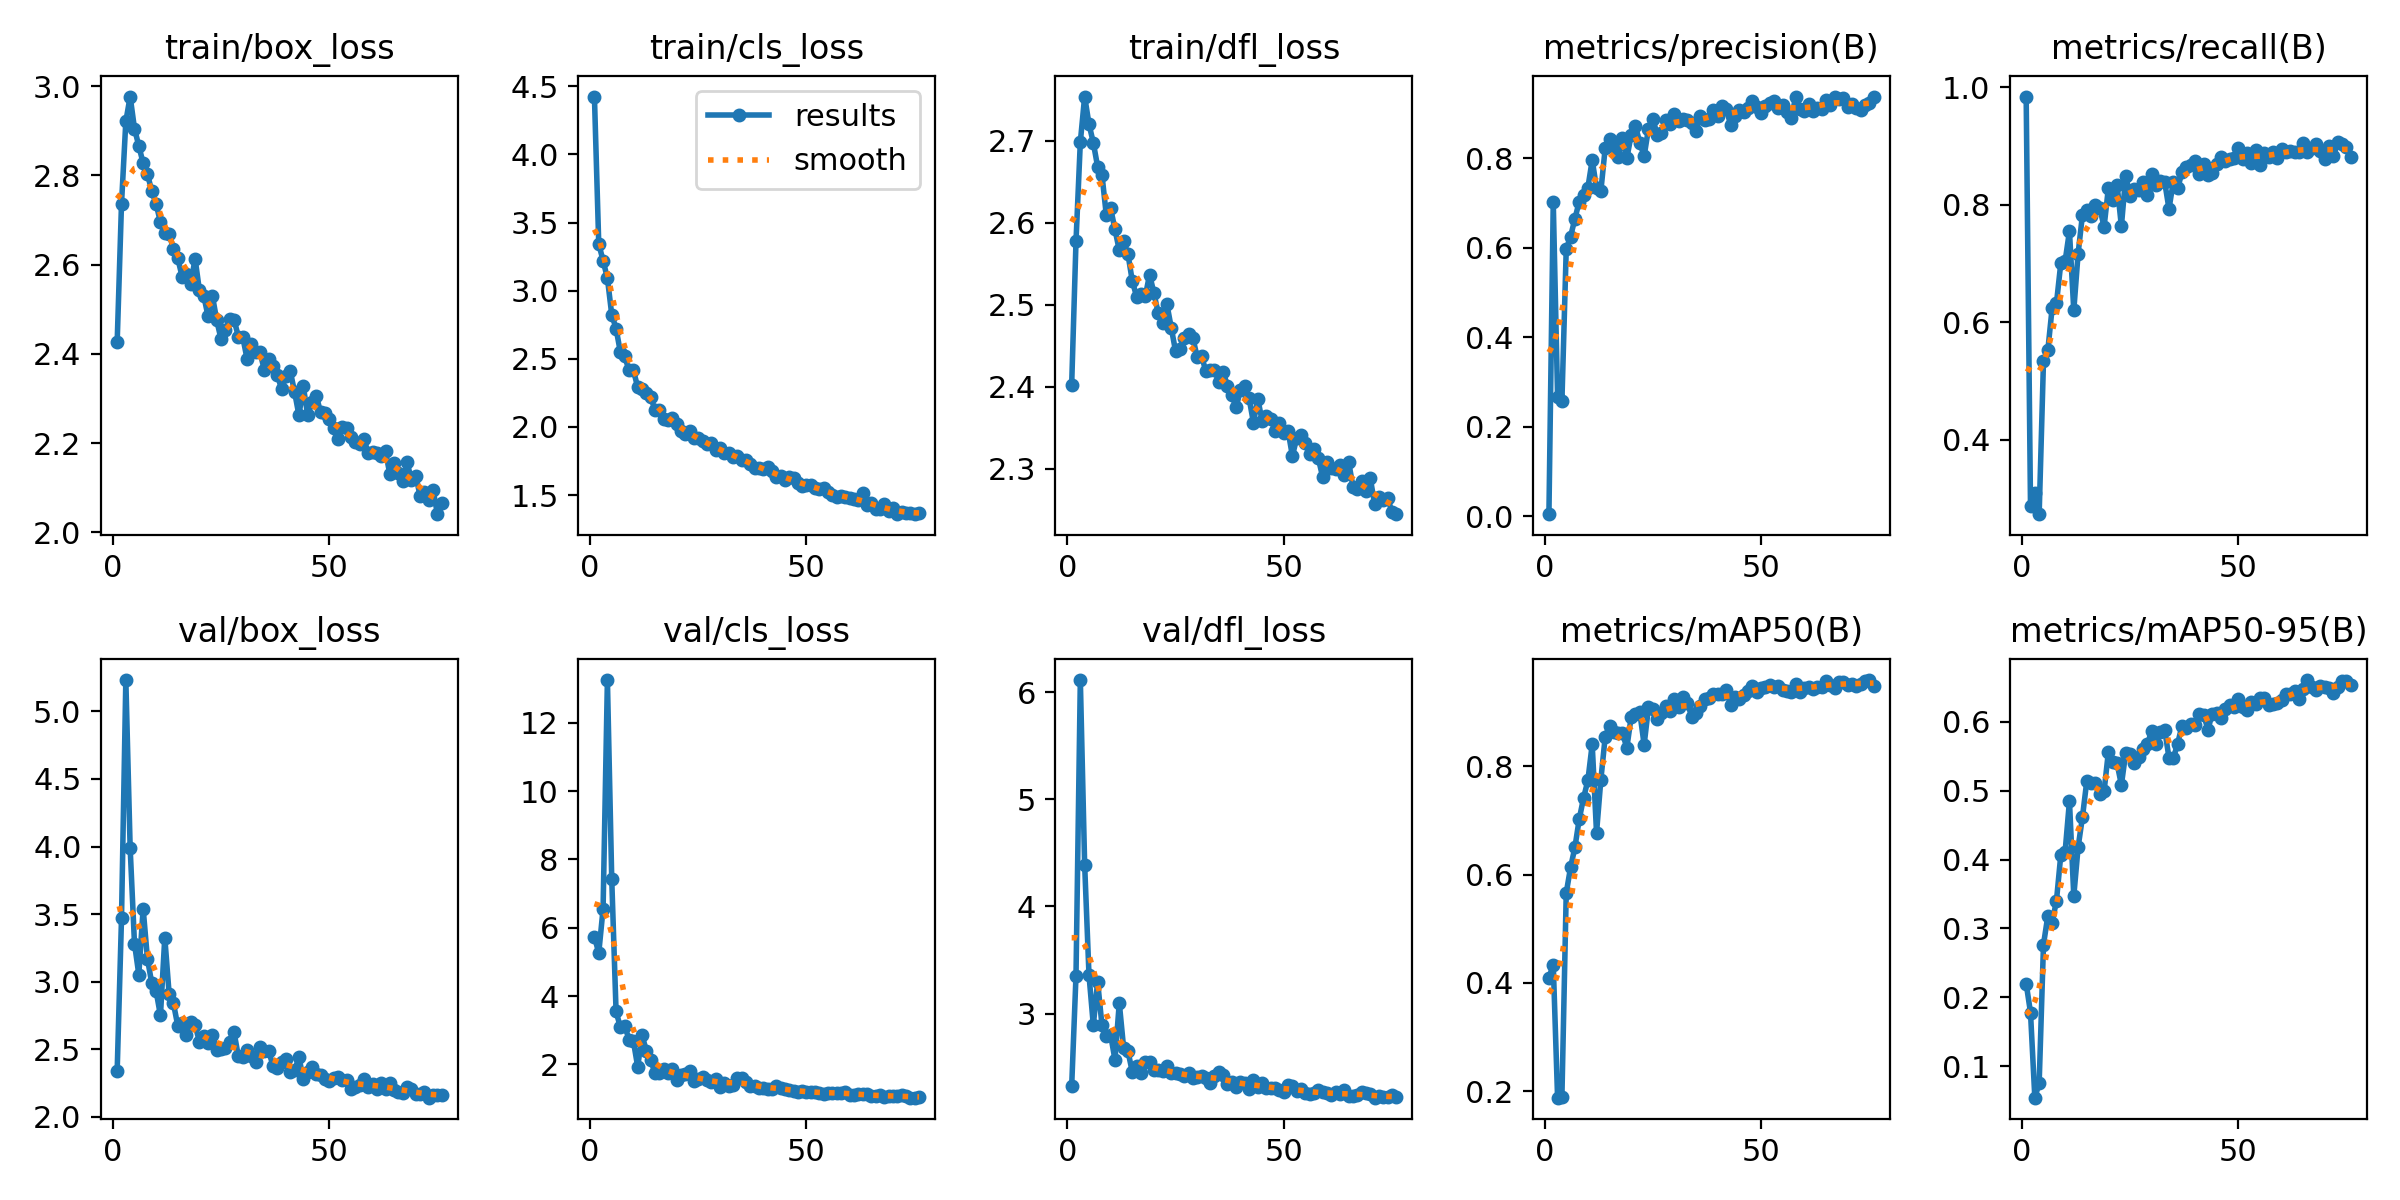

Data behind this chart, as committed beside it:
epoch, time, train/box_loss, train/cls_loss, train/dfl_loss, metrics/precision(B), metrics/recall(B), metrics/mAP50(B), metrics/mAP50-95(B), val/box_loss, val/cls_loss, val/dfl_loss, lr/pg0, lr/pg1, lr/pg2
1, 22.59, 2.427, 4.425, 2.403, 0.00418, 0.9841, 0.4093, 0.2201, 2.342, 5.738, 2.321, 0.0006486, 0.0006486, 0.0006486
2, 39.34, 2.736, 3.343, 2.577, 0.7026, 0.2875, 0.4339, 0.178, 3.469, 5.26, 3.353, 0.001302, 0.001302, 0.001302
3, 55.67, 2.921, 3.221, 2.698, 0.2672, 0.3087, 0.1879, 0.05451, 5.231, 6.55, 6.113, 0.001943, 0.001943, 0.001943
4, 72.29, 2.977, 3.092, 2.754, 0.2568, 0.2728, 0.1895, 0.07548, 3.988, 13.25, 4.388, 0.001941, 0.001941, 0.001941
5, 88.68, 2.905, 2.824, 2.72, 0.5967, 0.5338, 0.566, 0.2766, 3.283, 7.423, 3.36, 0.001921, 0.001921, 0.001921
6, 105.4, 2.866, 2.723, 2.697, 0.6249, 0.5518, 0.6133, 0.318, 3.053, 3.551, 2.891, 0.001901, 0.001901, 0.001901
7, 121.7, 2.827, 2.548, 2.668, 0.6646, 0.6241, 0.6501, 0.3082, 3.541, 3.085, 3.296, 0.001881, 0.001881, 0.001881
8, 138.4, 2.803, 2.518, 2.658, 0.7033, 0.6321, 0.7024, 0.3405, 3.168, 3.135, 2.89, 0.001861, 0.001861, 0.001861
9, 154.8, 2.764, 2.416, 2.609, 0.7189, 0.7002, 0.7414, 0.4065, 2.989, 2.722, 2.793, 0.001842, 0.001842, 0.001842
10, 171.3, 2.736, 2.418, 2.618, 0.7342, 0.7039, 0.774, 0.4114, 2.93, 2.683, 2.799, 0.001822, 0.001822, 0.001822
11, 187.6, 2.695, 2.29, 2.592, 0.796, 0.7548, 0.8406, 0.4848, 2.75, 1.931, 2.57, 0.001802, 0.001802, 0.001802
12, 204.3, 2.671, 2.279, 2.566, 0.7336, 0.6199, 0.6772, 0.347, 3.327, 2.849, 3.099, 0.001782, 0.001782, 0.001782
13, 220.4, 2.67, 2.247, 2.578, 0.727, 0.7167, 0.7755, 0.4179, 2.912, 2.404, 2.679, 0.001762, 0.001762, 0.001762
14, 237.2, 2.635, 2.222, 2.562, 0.8225, 0.7822, 0.8542, 0.4614, 2.841, 2.142, 2.649, 0.001743, 0.001743, 0.001743
15, 253.3, 2.614, 2.123, 2.529, 0.8425, 0.7914, 0.8754, 0.5135, 2.674, 1.736, 2.456, 0.001723, 0.001723, 0.001723
16, 270, 2.573, 2.126, 2.51, 0.8244, 0.7801, 0.8637, 0.5114, 2.692, 1.735, 2.514, 0.001703, 0.001703, 0.001703
17, 286.2, 2.578, 2.061, 2.513, 0.8019, 0.8002, 0.8619, 0.5104, 2.609, 1.852, 2.444, 0.001683, 0.001683, 0.001683
18, 302.8, 2.556, 2.054, 2.51, 0.8462, 0.7949, 0.8614, 0.495, 2.704, 1.749, 2.545, 0.001663, 0.001663, 0.001663
19, 319.1, 2.614, 2.062, 2.537, 0.7997, 0.7622, 0.8342, 0.499, 2.679, 1.86, 2.543, 0.001644, 0.001644, 0.001644
20, 335.7, 2.542, 2.022, 2.514, 0.8524, 0.8287, 0.891, 0.5563, 2.558, 1.548, 2.471, 0.001624, 0.001624, 0.001624
21, 352, 2.531, 1.973, 2.49, 0.8714, 0.8076, 0.8972, 0.5416, 2.598, 1.703, 2.47, 0.001604, 0.001604, 0.001604
22, 368.3, 2.484, 1.951, 2.477, 0.8353, 0.834, 0.8995, 0.5394, 2.547, 1.728, 2.461, 0.001584, 0.001584, 0.001584
23, 384.7, 2.531, 1.967, 2.501, 0.8049, 0.7632, 0.8399, 0.5083, 2.607, 1.798, 2.508, 0.001564, 0.001564, 0.001564
24, 401.2, 2.476, 1.917, 2.472, 0.8662, 0.8488, 0.9088, 0.5548, 2.492, 1.524, 2.443, 0.001545, 0.001545, 0.001545
25, 417.5, 2.433, 1.918, 2.444, 0.8889, 0.815, 0.9052, 0.5537, 2.501, 1.567, 2.444, 0.001525, 0.001525, 0.001525
26, 433.9, 2.454, 1.9, 2.446, 0.8529, 0.8266, 0.8878, 0.5406, 2.512, 1.622, 2.432, 0.001505, 0.001505, 0.001505
27, 450.2, 2.478, 1.872, 2.46, 0.8575, 0.8245, 0.8988, 0.5482, 2.557, 1.558, 2.418, 0.001485, 0.001485, 0.001485
28, 466.7, 2.477, 1.879, 2.465, 0.8867, 0.8383, 0.9119, 0.5606, 2.627, 1.472, 2.444, 0.001465, 0.001465, 0.001465
29, 483.1, 2.439, 1.831, 2.459, 0.8774, 0.8171, 0.9023, 0.5672, 2.449, 1.568, 2.397, 0.001446, 0.001446, 0.001446
30, 499.6, 2.439, 1.845, 2.436, 0.8999, 0.852, 0.9245, 0.5866, 2.442, 1.35, 2.409, 0.001426, 0.001426, 0.001426
31, 516.2, 2.389, 1.809, 2.438, 0.8825, 0.834, 0.91, 0.567, 2.495, 1.45, 2.419, 0.001406, 0.001406, 0.001406
32, 532.5, 2.423, 1.812, 2.419, 0.8874, 0.8404, 0.9275, 0.5844, 2.452, 1.375, 2.4, 0.001386, 0.001386, 0.001386
33, 549.1, 2.403, 1.782, 2.42, 0.8861, 0.8388, 0.9169, 0.5884, 2.409, 1.384, 2.348, 0.001366, 0.001366, 0.001366
34, 565.4, 2.404, 1.79, 2.421, 0.879, 0.7928, 0.8915, 0.5476, 2.514, 1.607, 2.418, 0.001347, 0.001347, 0.001347
35, 581.9, 2.364, 1.76, 2.406, 0.8603, 0.8393, 0.8978, 0.547, 2.488, 1.598, 2.452, 0.001327, 0.001327, 0.001327
36, 598.2, 2.388, 1.76, 2.418, 0.8955, 0.8277, 0.9115, 0.5681, 2.488, 1.498, 2.425, 0.001307, 0.001307, 0.001307
37, 614.6, 2.374, 1.728, 2.401, 0.8851, 0.8553, 0.9247, 0.5941, 2.379, 1.354, 2.346, 0.001287, 0.001287, 0.001287
38, 630.9, 2.354, 1.7, 2.39, 0.8872, 0.8645, 0.9265, 0.5908, 2.359, 1.377, 2.363, 0.001267, 0.001267, 0.001267
39, 647.2, 2.321, 1.697, 2.375, 0.9079, 0.8668, 0.9332, 0.5961, 2.406, 1.313, 2.313, 0.001248, 0.001248, 0.001248
40, 663.4, 2.351, 1.692, 2.396, 0.8951, 0.8751, 0.9336, 0.5949, 2.429, 1.324, 2.356, 0.001228, 0.001228, 0.001228
41, 679.8, 2.361, 1.703, 2.401, 0.917, 0.852, 0.9341, 0.6113, 2.334, 1.27, 2.349, 0.001208, 0.001208, 0.001208
42, 696.1, 2.314, 1.676, 2.386, 0.9095, 0.87, 0.9405, 0.61, 2.346, 1.288, 2.3, 0.001188, 0.001188, 0.001188
43, 712.6, 2.262, 1.631, 2.356, 0.8742, 0.8509, 0.9127, 0.5886, 2.442, 1.375, 2.38, 0.001168, 0.001168, 0.001168
44, 728.9, 2.328, 1.643, 2.385, 0.894, 0.8541, 0.928, 0.6118, 2.28, 1.317, 2.313, 0.001149, 0.001149, 0.001149
45, 745.4, 2.264, 1.612, 2.359, 0.9083, 0.8686, 0.9252, 0.6122, 2.332, 1.277, 2.347, 0.001129, 0.001129, 0.001129
46, 761.6, 2.293, 1.629, 2.365, 0.9045, 0.8811, 0.9322, 0.6049, 2.367, 1.255, 2.303, 0.001109, 0.001109, 0.001109
47, 777.9, 2.307, 1.622, 2.361, 0.9128, 0.8745, 0.9399, 0.6183, 2.316, 1.219, 2.302, 0.001089, 0.001089, 0.001089
48, 794.2, 2.269, 1.591, 2.347, 0.9291, 0.8774, 0.9491, 0.6247, 2.314, 1.181, 2.303, 0.001069, 0.001069, 0.001069
49, 810.9, 2.268, 1.566, 2.356, 0.9142, 0.879, 0.9371, 0.6213, 2.277, 1.233, 2.286, 0.00105, 0.00105, 0.00105
50, 827, 2.255, 1.576, 2.344, 0.9002, 0.8968, 0.9451, 0.6322, 2.266, 1.19, 2.27, 0.00103, 0.00103, 0.00103
51, 843.5, 2.235, 1.574, 2.346, 0.9172, 0.878, 0.9468, 0.6219, 2.287, 1.198, 2.328, 0.00101, 0.00101, 0.00101
52, 859.6, 2.209, 1.553, 2.316, 0.9229, 0.888, 0.9495, 0.6174, 2.298, 1.206, 2.325, 0.0009902, 0.0009902, 0.0009902
53, 876.2, 2.236, 1.545, 2.338, 0.929, 0.8713, 0.9458, 0.6281, 2.273, 1.159, 2.279, 0.0009704, 0.0009704, 0.0009704
54, 892.4, 2.235, 1.553, 2.342, 0.9135, 0.8929, 0.9488, 0.6263, 2.276, 1.139, 2.295, 0.0009506, 0.0009506, 0.0009506
55, 908.9, 2.214, 1.523, 2.332, 0.9181, 0.8679, 0.9417, 0.6345, 2.206, 1.177, 2.262, 0.0009308, 0.0009308, 0.0009308
56, 925.1, 2.203, 1.501, 2.319, 0.9042, 0.8875, 0.9386, 0.6341, 2.22, 1.169, 2.246, 0.000911, 0.000911, 0.000911
57, 941.6, 2.197, 1.483, 2.324, 0.8902, 0.8806, 0.937, 0.6239, 2.236, 1.177, 2.255, 0.0008912, 0.0008912, 0.0008912
58, 957.9, 2.21, 1.491, 2.313, 0.9365, 0.889, 0.9516, 0.6251, 2.281, 1.161, 2.284, 0.0008714, 0.0008714, 0.0008714
59, 974.3, 2.178, 1.485, 2.29, 0.9092, 0.8788, 0.938, 0.6265, 2.224, 1.206, 2.266, 0.0008516, 0.0008516, 0.0008516
60, 990.6, 2.18, 1.478, 2.309, 0.9061, 0.8953, 0.9455, 0.6309, 2.245, 1.119, 2.253, 0.0008318, 0.0008318, 0.0008318
... 16 more rows
